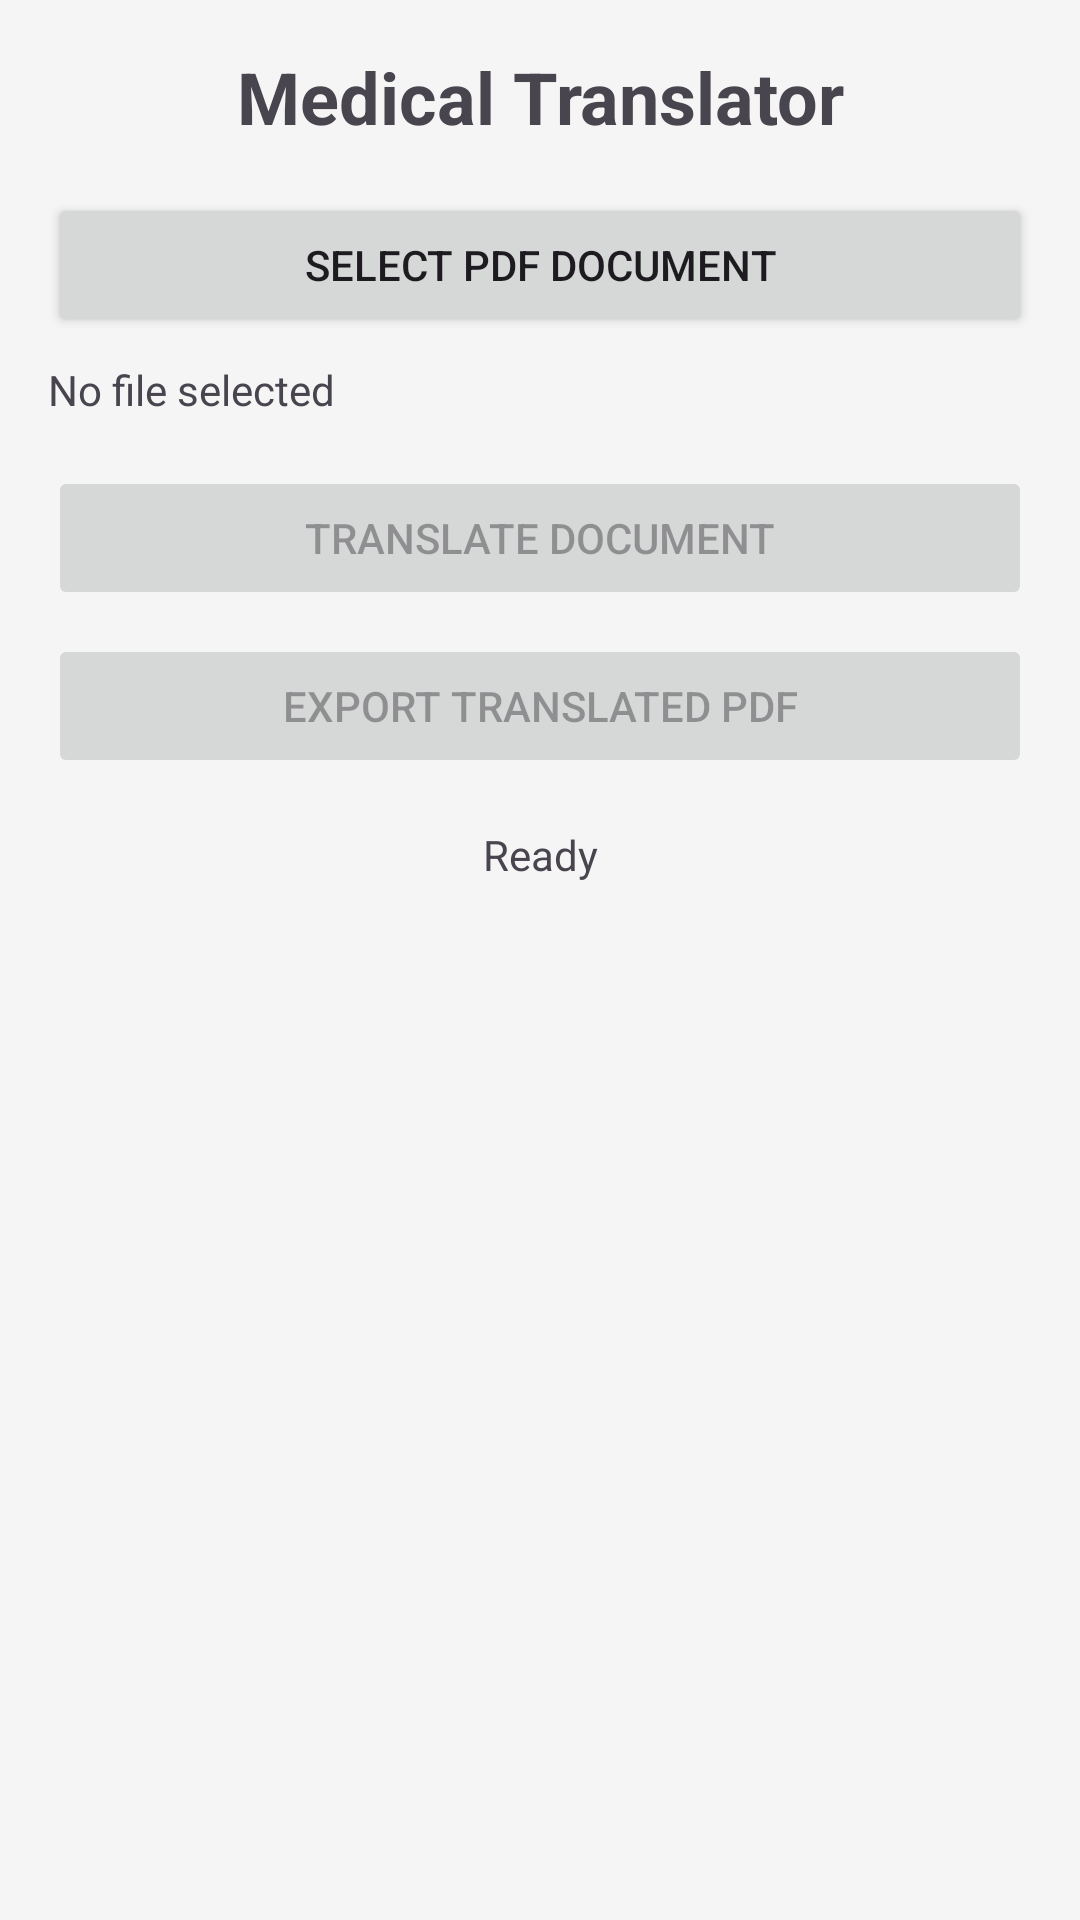

The Android layout XML behind this screen, and the referenced resources:
<!-- AndroidManifest.xml: activity theme Theme.MedicalTranslator -->
<!-- res/layout/activity_enhanced_main.xml -->
<?xml version="1.0" encoding="utf-8"?>
<LinearLayout xmlns:android="http://schemas.android.com/apk/res/android"
    android:layout_width="match_parent"
    android:layout_height="match_parent"
    android:orientation="vertical"
    android:padding="16dp">

    <TextView
        android:layout_width="match_parent"
        android:layout_height="wrap_content"
        android:text="Medical Translator"
        android:textSize="24sp"
        android:textStyle="bold"
        android:layout_marginBottom="16dp"
        android:gravity="center" />

    <Button
        android:id="@+id/btn_select_pdf"
        android:layout_width="match_parent"
        android:layout_height="wrap_content"
        android:text="Select PDF Document"
        android:layout_marginBottom="8dp" />

    <TextView
        android:id="@+id/tv_selected_file"
        android:layout_width="match_parent"
        android:layout_height="wrap_content"
        android:text="No file selected"
        android:layout_marginBottom="16dp" />

    <Button
        android:id="@+id/btn_translate"
        android:layout_width="match_parent"
        android:layout_height="wrap_content"
        android:text="Translate Document"
        android:enabled="false"
        android:layout_marginBottom="8dp" />

    <Button
        android:id="@+id/btn_export"
        android:layout_width="match_parent"
        android:layout_height="wrap_content"
        android:text="Export Translated PDF"
        android:enabled="false" />

    <TextView
        android:id="@+id/tv_status"
        android:layout_width="match_parent"
        android:layout_height="wrap_content"
        android:text="Ready"
        android:layout_marginTop="16dp"
        android:gravity="center" />

</LinearLayout>
<!-- resources referenced by this layout -->
<resources>
  <style name="Theme.MedicalTranslator" parent="Theme.Material3.DayNight">
          
          <item name="colorPrimary">@color/medical_primary</item>
          <item name="colorPrimaryVariant">@color/medical_primary_dark</item>
          <item name="colorOnPrimary">@color/white</item>
          
          <item name="colorSecondary">@color/medical_accent</item>
          <item name="colorSecondaryVariant">@color/teal_700</item>
          <item name="colorOnSecondary">@color/black</item>
          
          <item name="android:statusBarColor" tools:targetApi="l">?attr/colorPrimaryVariant</item>
          
          <item name="android:windowBackground">@color/medical_background</item>
      </style>
  <color name="medical_primary">#FF2196F3</color>
  <color name="medical_primary_dark">#FF1976D2</color>
  <color name="white">#FFFFFFFF</color>
  <color name="medical_accent">#FF4CAF50</color>
  <color name="teal_700">#FF018786</color>
  <color name="black">#FF000000</color>
  <color name="medical_background">#FFF5F5F5</color>
</resources>
